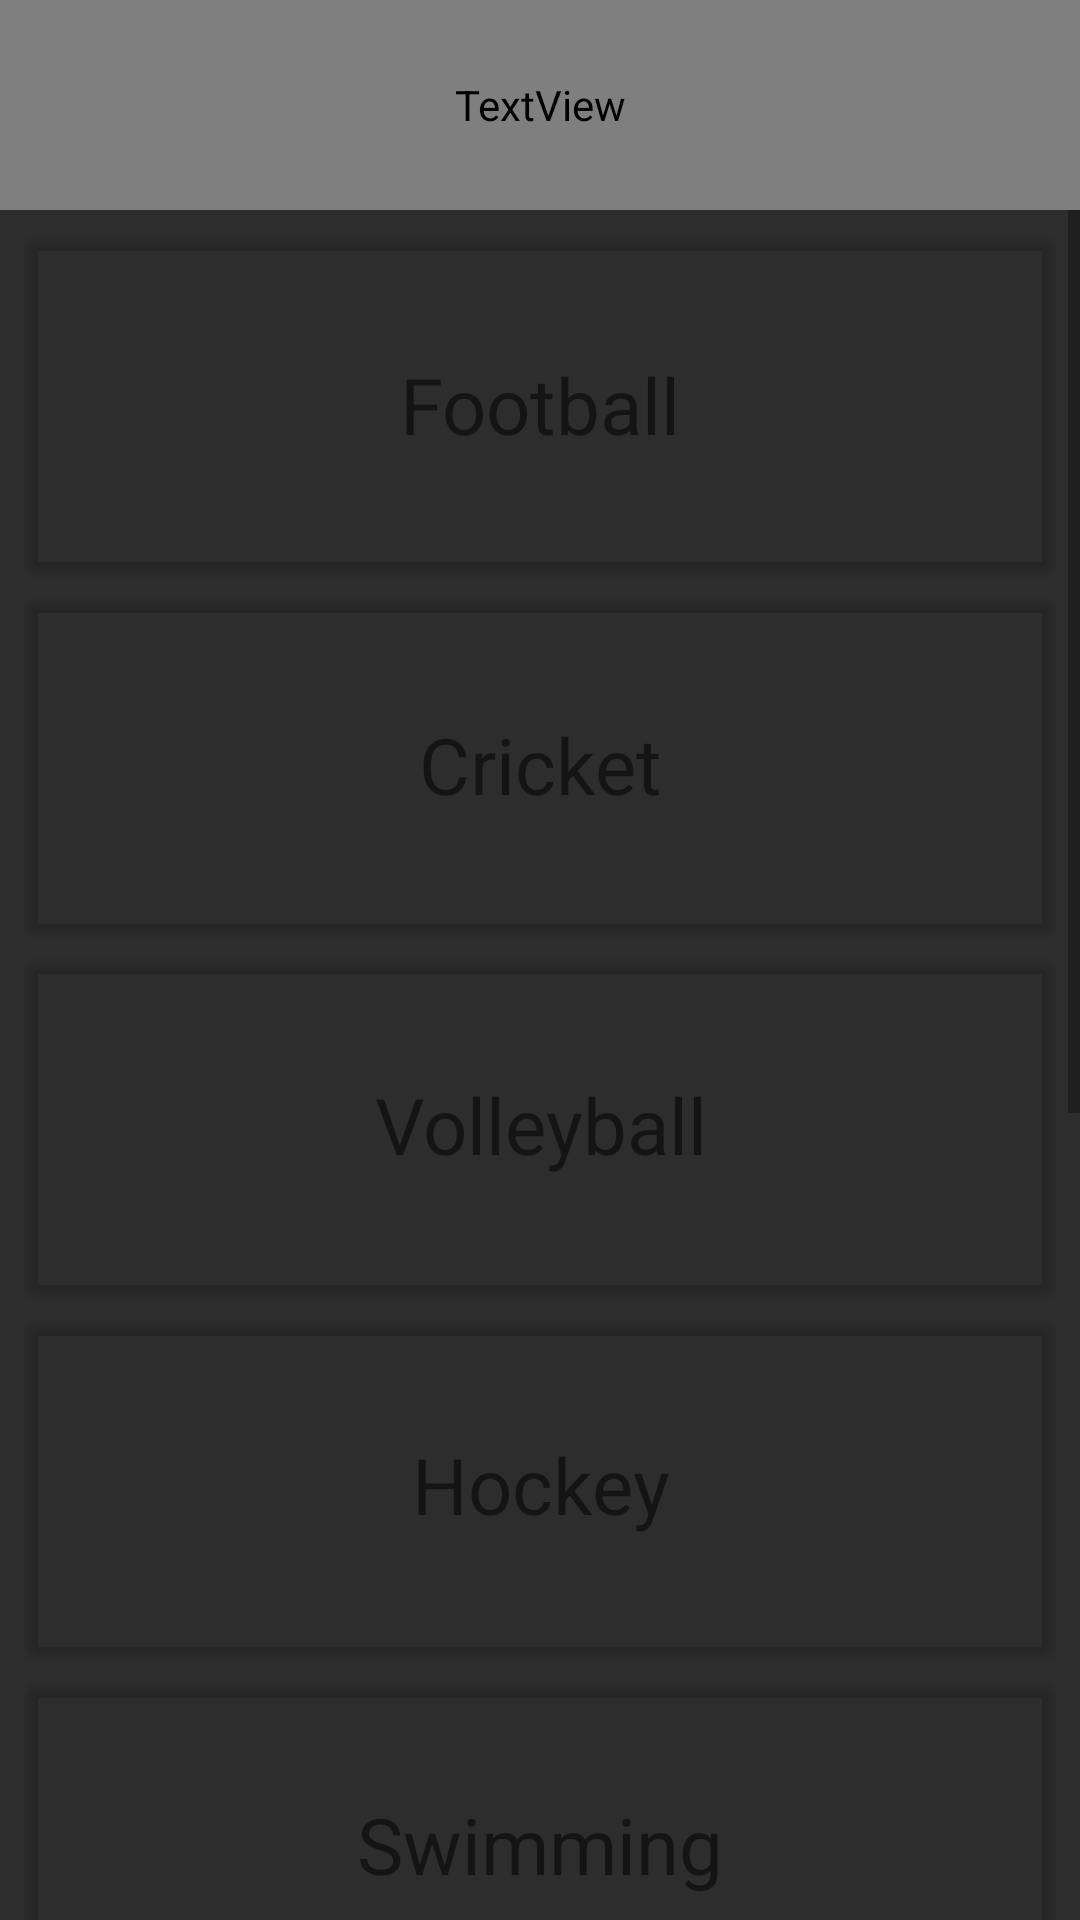

Here is an Android app screen rendered from its layout file. Give the layout XML and the strings, colors and styles it references.
<!-- AndroidManifest.xml: application theme AppTheme -->
<!-- res/layout/fragment_dash_frag_1.xml -->
<?xml version="1.0" encoding="utf-8"?>
<FrameLayout xmlns:android="http://schemas.android.com/apk/res/android"
    xmlns:tools="http://schemas.android.com/tools"
    android:layout_width="match_parent"
    android:layout_height="match_parent"
    xmlns:app="http://schemas.android.com/apk/res-auto"
    tools:context=".Dash_frag_1"
    android:background="#2d2d2d">

    <TextView
        android:layout_width="match_parent"
        android:layout_height="70dp"
        android:background="#121212"
        android:gravity="center_vertical"
        android:text=" Sport"
        android:textColor="@color/quantum_white_100"
        android:textSize="30sp" />

    <ScrollView
        android:layout_width="match_parent"
        android:layout_height="match_parent"
        android:layout_marginTop="70dp">
        <LinearLayout
            android:layout_width="match_parent"
            android:layout_height="match_parent"
            android:orientation="vertical">


            <android.support.v7.widget.CardView
                android:id="@+id/foot"
                style="@style/SportStyleCard"
                 >

                <TextView
                    style="@style/SportStyleText"
                    android:layout_width="match_parent"
                    android:layout_height="wrap_content"
                    android:text="Football"
                />

            </android.support.v7.widget.CardView>

            <android.support.v7.widget.CardView
                android:id="@+id/cricket"
                style="@style/SportStyleCard"
                >

                <TextView
                    style="@style/SportStyleText"
                    android:layout_width="match_parent"
                    android:layout_height="wrap_content"
                    android:text="Cricket"
                    />


            </android.support.v7.widget.CardView>

            <android.support.v7.widget.CardView
                android:id="@+id/volley"
                style="@style/SportStyleCard"
                >

                <TextView
                    style="@style/SportStyleText"
                    android:layout_width="match_parent"
                    android:layout_height="wrap_content"
                    android:text="Volleyball"
                    />

            </android.support.v7.widget.CardView>

            <android.support.v7.widget.CardView
                android:id="@+id/hockey"
                style="@style/SportStyleCard"
                >

                <TextView
                    style="@style/SportStyleText"
                    android:layout_width="match_parent"
                    android:layout_height="wrap_content"
                    android:text="Hockey"
                    />

            </android.support.v7.widget.CardView>

            <android.support.v7.widget.CardView
                android:id="@+id/swim"
                style="@style/SportStyleCard"
                >

                <TextView
                    style="@style/SportStyleText"
                    android:layout_width="match_parent"
                    android:layout_height="wrap_content"
                    android:text="Swimming"
                    />

            </android.support.v7.widget.CardView>

            <android.support.v7.widget.CardView
                android:id="@+id/lawn"
                style="@style/SportStyleCard"
                >

                <TextView
                    style="@style/SportStyleText"
                    android:layout_width="match_parent"
                    android:layout_height="wrap_content"
                    android:text="Lawn Tennis"
                    />

            </android.support.v7.widget.CardView>

            <android.support.v7.widget.CardView
                android:id="@+id/tt"
                style="@style/SportStyleCard"
                >

                <TextView
                    style="@style/SportStyleText"
                    android:layout_width="match_parent"
                    android:layout_height="wrap_content"
                    android:text="Table Tennis"
                    />

            </android.support.v7.widget.CardView>

            <android.support.v7.widget.CardView
                android:id="@+id/basket"
                style="@style/SportStyleCard"
                >

                <TextView
                    style="@style/SportStyleText"
                    android:layout_width="match_parent"
                    android:layout_height="wrap_content"
                    android:text="Basketball"
                    />

            </android.support.v7.widget.CardView>

            <android.support.v7.widget.CardView
                android:id="@+id/bad"
                style="@style/SportStyleCard"
                >

                <TextView
                    style="@style/SportStyleText"
                    android:layout_width="match_parent"
                    android:layout_height="wrap_content"
                    android:text="Badminton"
                    />

            </android.support.v7.widget.CardView>

        </LinearLayout>
    </ScrollView>
</FrameLayout>
<!-- resources referenced by this layout -->
<resources>
  <style name="SportStyleCard">
          <item name="android:layout_height">110dp</item>
          <item name="android:layout_width">match_parent</item>
          <item name="android:layout_marginStart">10dp</item>
          <item name="android:layout_marginEnd">10dp</item>
          <item name="android:layout_marginTop">10dp</item>
          <item name="cardBackgroundColor">@color/quantum_white_100</item>
      </style>
  <style name="SportStyleText">
          <item name="android:gravity">center</item>
          <item name="android:layout_gravity">center_vertical</item>
          <item name="android:textSize">26sp</item>
      </style>
  <style name="AppTheme" parent="Theme.AppCompat.DayNight.NoActionBar">
          
          <item name="colorPrimary">@color/colorPrimary</item>
          <item name="colorPrimaryDark">@color/colorPrimaryDark</item>
          <item name="colorAccent">@color/colorAccent</item>
      </style>
  <color name="colorPrimary">#03758D</color>
  <color name="colorPrimaryDark">#121212</color>
  <color name="colorAccent">#03758D</color>
</resources>
